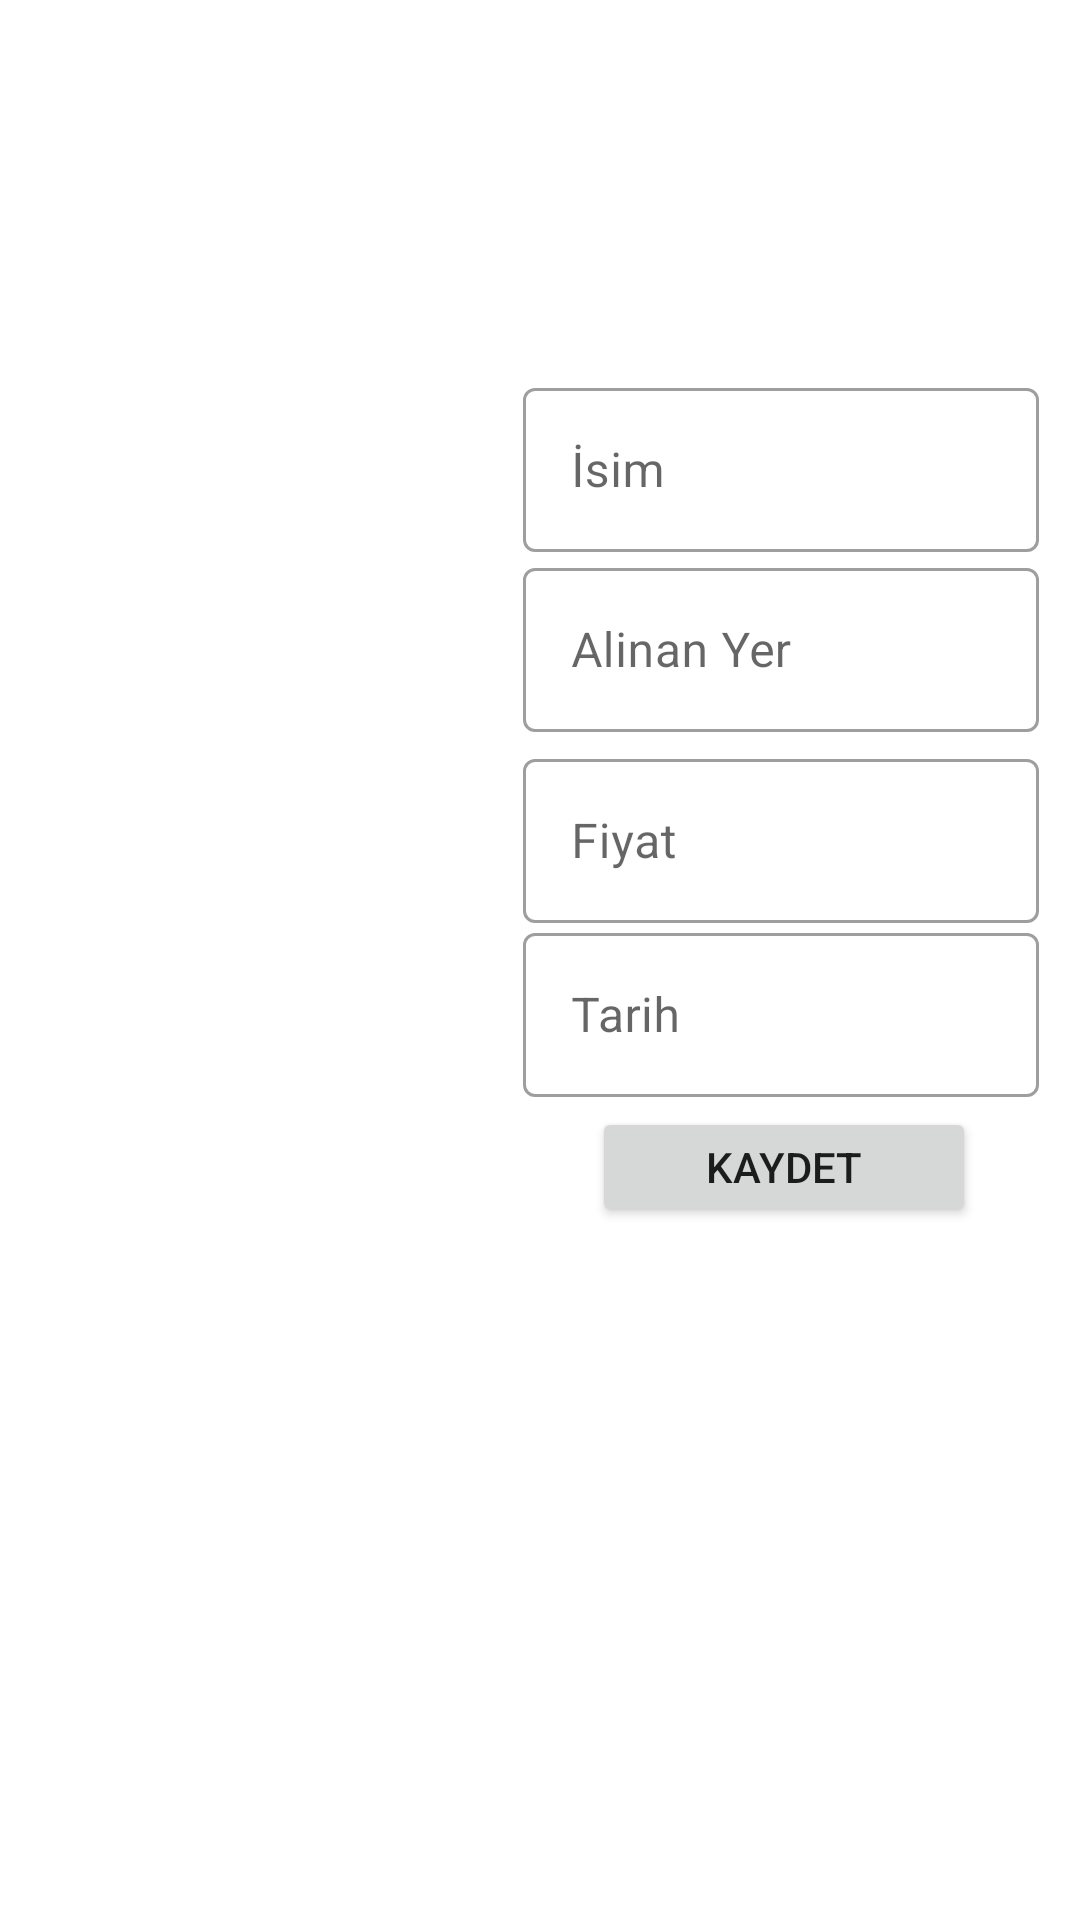

Layout XML and referenced resources for this Android screen:
<!-- AndroidManifest.xml: application theme Theme.Firebase_1 -->
<!-- res/layout/activity_share.xml -->
<?xml version="1.0" encoding="utf-8"?>
<androidx.constraintlayout.widget.ConstraintLayout xmlns:android="http://schemas.android.com/apk/res/android"
    xmlns:app="http://schemas.android.com/apk/res-auto"
    xmlns:tools="http://schemas.android.com/tools"
    android:layout_width="match_parent"
    android:layout_height="match_parent"
    tools:context=".View.ShareActivity">



    <ImageView
        android:onClick="gorsel_sec"
        android:id="@+id/fisFoto"
        android:layout_width="200dp"
        android:layout_height="541dp"
        android:layout_marginStart="16dp"
        android:src="@drawable/ic_baseline_add_photo_alternate_24"
        android:scaleType="fitCenter"
        app:layout_constraintBottom_toBottomOf="parent"
        app:layout_constraintEnd_toEndOf="parent"
        app:layout_constraintHorizontal_bias="0.0"
        app:layout_constraintStart_toStartOf="parent"
        app:layout_constraintTop_toTopOf="parent"
        app:layout_constraintVertical_bias="0.212"></ImageView>


    <Button
        android:layout_width="128dp"
        android:layout_height="40dp"
        android:layout_marginEnd="36dp"
        android:onClick="paylas"
        android:text="Kaydet"
        app:layout_constraintBottom_toBottomOf="parent"
        app:layout_constraintEnd_toEndOf="parent"
        app:layout_constraintHorizontal_bias="0.935"
        app:layout_constraintStart_toEndOf="@+id/fisFoto"
        app:layout_constraintTop_toTopOf="parent"
        app:layout_constraintVertical_bias="0.615"></Button>

    <com.google.android.material.textfield.TextInputLayout
        android:id="@+id/textInputLayout"
        style="@style/Widget.MaterialComponents.TextInputLayout.OutlinedBox"
        android:layout_width="172dp"
        android:layout_height="60dp"
        android:hint="Alinan Yer"
        app:layout_constraintBottom_toBottomOf="parent"
        app:layout_constraintEnd_toEndOf="parent"
        app:layout_constraintHorizontal_bias="0.928"
        app:layout_constraintStart_toStartOf="parent"
        app:layout_constraintTop_toTopOf="parent"
        app:layout_constraintVertical_bias="0.317">

        <com.google.android.material.textfield.TextInputEditText
            android:id="@+id/alinanYer"
            android:layout_width="match_parent"
            android:layout_height="match_parent">

        </com.google.android.material.textfield.TextInputEditText>
    </com.google.android.material.textfield.TextInputLayout>

    <com.google.android.material.textfield.TextInputLayout
        android:id="@+id/textInputLayout2"
        style="@style/Widget.MaterialComponents.TextInputLayout.OutlinedBox"
        android:layout_width="172dp"
        android:layout_height="60dp"
        android:hint="Fiyat"
        app:layout_constraintBottom_toBottomOf="parent"
        app:layout_constraintEnd_toEndOf="parent"
        app:layout_constraintHorizontal_bias="0.928"
        app:layout_constraintStart_toStartOf="parent"
        app:layout_constraintTop_toTopOf="parent"
        app:layout_constraintVertical_bias="0.427">

        <com.google.android.material.textfield.TextInputEditText
            android:id="@+id/fiyat"
            android:layout_width="match_parent"
            android:layout_height="match_parent">

        </com.google.android.material.textfield.TextInputEditText>
    </com.google.android.material.textfield.TextInputLayout>

    <com.google.android.material.textfield.TextInputLayout
        android:id="@+id/textInputLayout3"
        style="@style/Widget.MaterialComponents.TextInputLayout.OutlinedBox"
        android:layout_width="172dp"
        android:layout_height="60dp"
        android:hint="Tarih"
        app:layout_constraintBottom_toBottomOf="parent"
        app:layout_constraintEnd_toEndOf="parent"
        app:layout_constraintHorizontal_bias="0.928"
        app:layout_constraintStart_toStartOf="parent"
        app:layout_constraintTop_toTopOf="parent"
        app:layout_constraintVertical_bias="0.527">

        <com.google.android.material.textfield.TextInputEditText
            android:id="@+id/tarih"
            android:layout_width="match_parent"
            android:layout_height="match_parent">

        </com.google.android.material.textfield.TextInputEditText>
    </com.google.android.material.textfield.TextInputLayout>

    <com.google.android.material.textfield.TextInputLayout
        android:id="@+id/textInputLayout4"
        style="@style/Widget.MaterialComponents.TextInputLayout.OutlinedBox"
        android:layout_width="172dp"
        android:layout_height="60dp"
        android:hint="İsim"
        app:layout_constraintBottom_toBottomOf="parent"
        app:layout_constraintEnd_toEndOf="parent"
        app:layout_constraintHorizontal_bias="0.928"
        app:layout_constraintStart_toStartOf="parent"
        app:layout_constraintTop_toTopOf="parent"
        app:layout_constraintVertical_bias="0.214">

        <com.google.android.material.textfield.TextInputEditText
            android:id="@+id/name"
            android:layout_width="match_parent"
            android:layout_height="match_parent">

        </com.google.android.material.textfield.TextInputEditText>
    </com.google.android.material.textfield.TextInputLayout>


</androidx.constraintlayout.widget.ConstraintLayout>
<!-- resources referenced by this layout -->
<resources>
  <style name="Theme.Firebase_1" parent="Theme.MaterialComponents.DayNight.DarkActionBar">
          
          <item name="colorPrimary">@color/purple_500</item>
          <item name="colorPrimaryVariant">@color/purple_700</item>
          <item name="colorOnPrimary">@color/white</item>
          
          <item name="colorSecondary">@color/teal_200</item>
          <item name="colorSecondaryVariant">@color/teal_700</item>
          <item name="colorOnSecondary">@color/black</item>
          
          <item name="android:statusBarColor" tools:targetApi="l">?attr/colorPrimaryVariant</item>
          
      </style>
  <!-- not gathered from this repository: default colours our renderer supplied (Android Studio template values) -->
  <color name="purple_500">#FF6200EE</color>
  <color name="purple_700">#FF3700B3</color>
  <color name="teal_200">#FF03DAC5</color>
  <color name="teal_700">#FF018786</color>
  <color name="black">#FF000000</color>
  <color name="white">#FFFFFFFF</color>
</resources>
